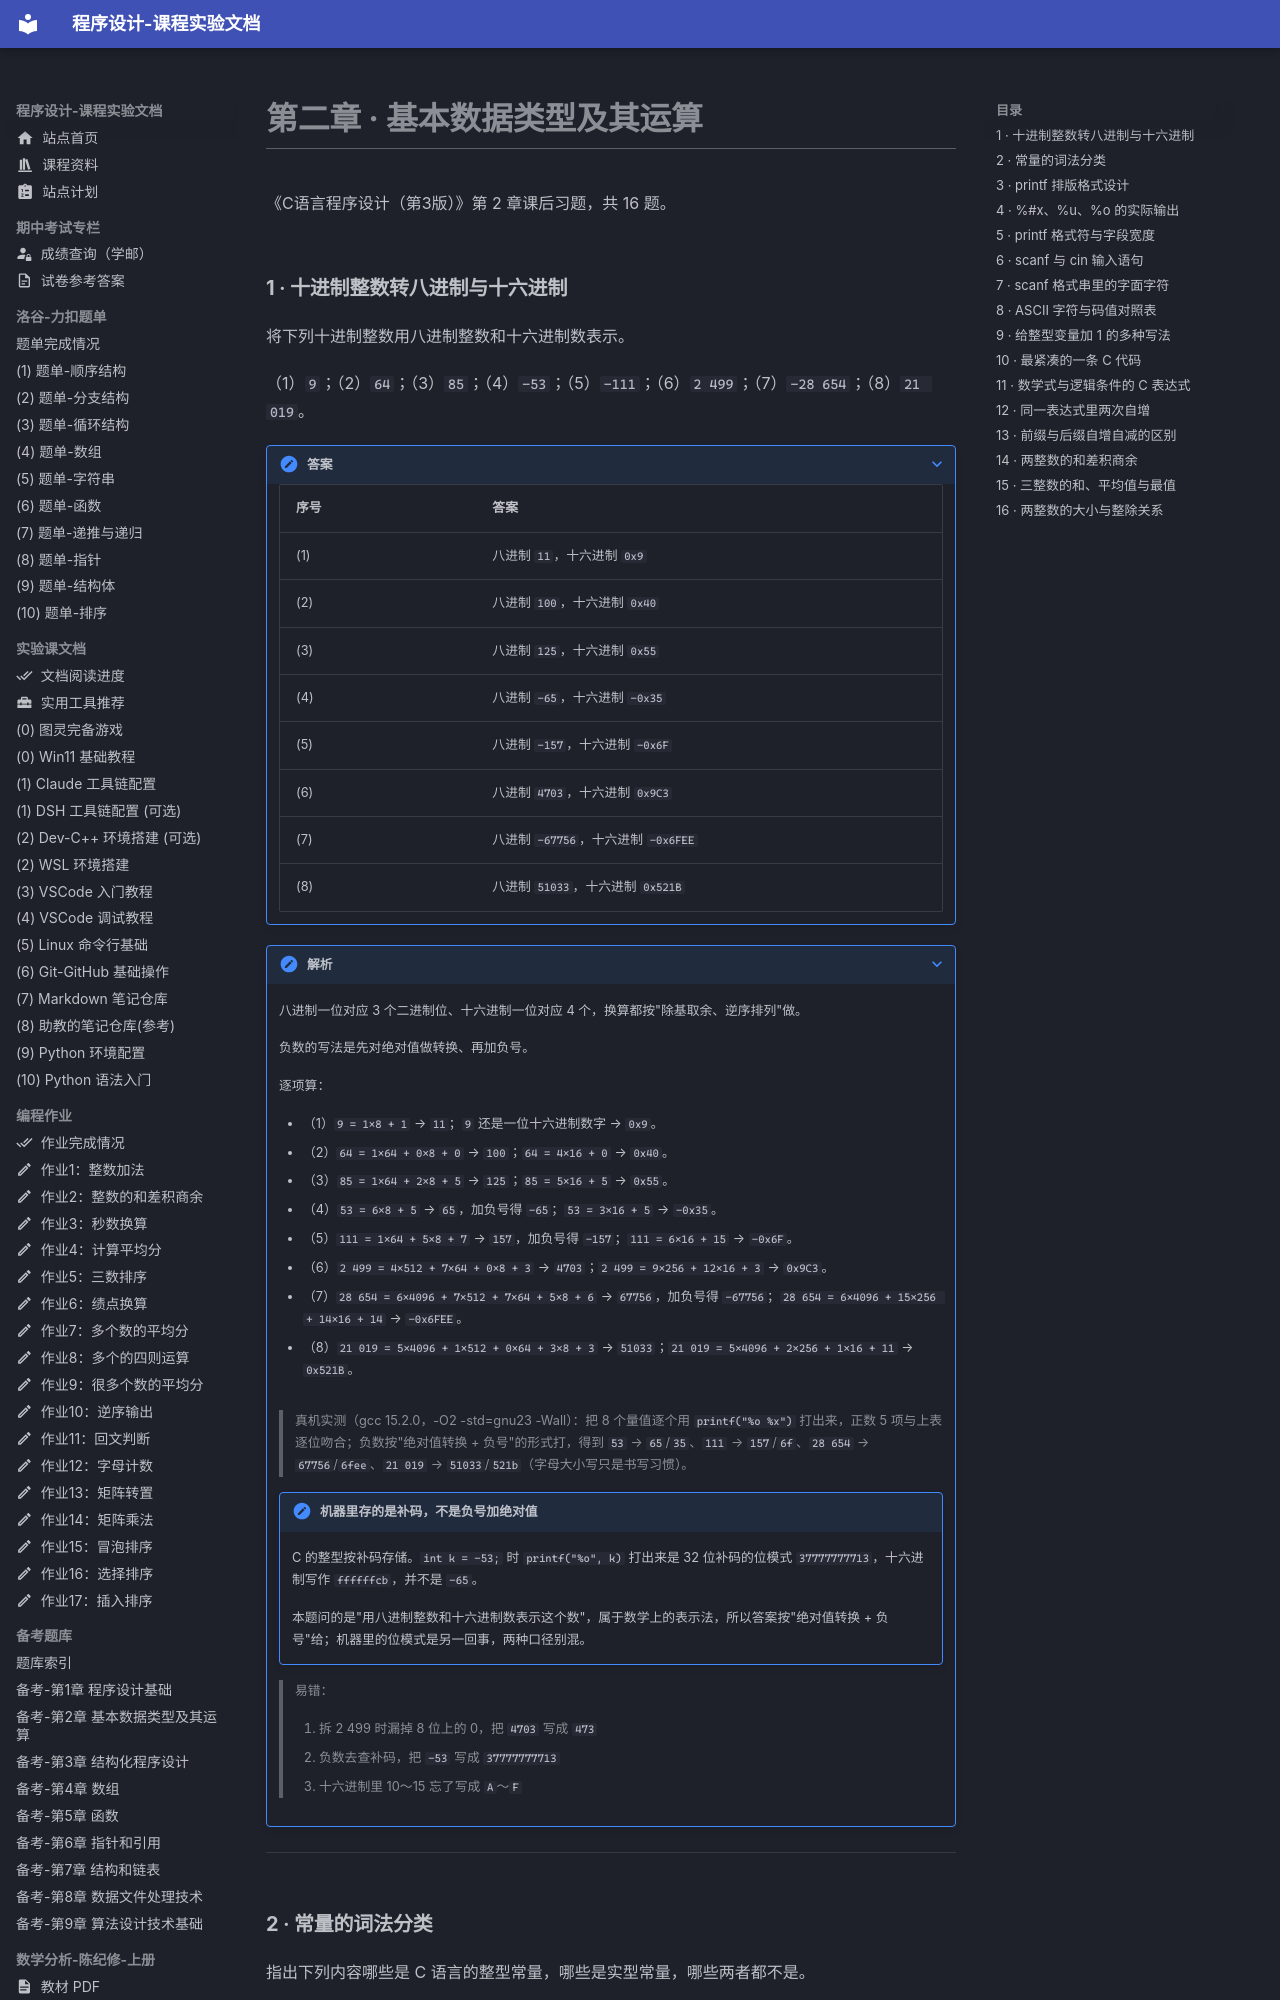

repository: EthanCaol/Mind-City-Course · page: homework-book/chapter-2/index.html · generator: mkdocs

# 第二章 · 基本数据类型及其运算

《C语言程序设计（第3版）》第 2 章课后习题，共 16 题。

### 1 · 十进制整数转八进制与十六进制

将下列十进制整数用八进制整数和十六进制数表示。

（1）`9`；（2）`64`；（3）`85`；（4）`-53`；（5）`-111`；（6）`2 499`；（7）`-28 654`；（8）`21 019`。

??? note "答案"

    | 序号 | 答案                                |
    | ---- | ----------------------------------- |
    | (1)  | 八进制 `11`，十六进制 `0x9`         |
    | (2)  | 八进制 `100`，十六进制 `0x40`       |
    | (3)  | 八进制 `125`，十六进制 `0x55`       |
    | (4)  | 八进制 `-65`，十六进制 `-0x35`      |
    | (5)  | 八进制 `-157`，十六进制 `-0x6F`     |
    | (6)  | 八进制 `4703`，十六进制 `0x9C3`     |
    | (7)  | 八进制 `-67756`，十六进制 `-0x6FEE` |
    | (8)  | 八进制 `51033`，十六进制 `0x521B`   |

??? note "解析"

    八进制一位对应 3 个二进制位、十六进制一位对应 4 个，换算都按"除基取余、逆序排列"做。

    负数的写法是先对绝对值做转换、再加负号。

    逐项算：

    - （1）`9 = 1×8 + 1` → `11`；`9` 还是一位十六进制数字 → `0x9`。
    - （2）`64 = 1×64 + 0×8 + 0` → `100`；`64 = 4×16 + 0` → `0x40`。
    - （3）`85 = 1×64 + 2×8 + 5` → `125`；`85 = 5×16 + 5` → `0x55`。
    - （4）`53 = 6×8 + 5` → `65`，加负号得 `-65`；`53 = 3×16 + 5` → `-0x35`。
    - （5）`111 = 1×64 + 5×8 + 7` → `157`，加负号得 `-157`；`111 = 6×16 + 15` → `-0x6F`。
    - （6）`2 499 = 4×512 + 7×64 + 0×8 + 3` → `4703`；`2 499 = 9×256 + 12×16 + 3` → `0x9C3`。
    - （7）`28 654 = 6×4096 + 7×512 + 7×64 + 5×8 + 6` → `67756`，加负号得 `-67756`；`28 654 = 6×4096 + 15×256 + 14×16 + 14` → `-0x6FEE`。
    - （8）`21 019 = 5×4096 + 1×512 + 0×64 + 3×8 + 3` → `51033`；`21 019 = 5×4096 + 2×256 + 1×16 + 11` → `0x521B`。

    > 真机实测（gcc 15.2.0，-O2 -std=gnu23 -Wall）：把 8 个量值逐个用 `printf("%o %x")` 打出来，正数 5 项与上表逐位吻合；负数按"绝对值转换 + 负号"的形式打，得到 `53` → `65`/`35`、`111` → `157`/`6f`、`28 654` → `67756`/`6fee`、`21 019` → `51033`/`521b`（字母大小写只是书写习惯）。

    !!! note "机器里存的是补码，不是负号加绝对值"
        C 的整型按补码存储。`int k = -53;` 时 `printf("%o", k)` 打出来是 32 位补码的位模式 `37777777713`，十六进制写作 `ffffffcb`，并不是 `-65`。

        本题问的是"用八进制整数和十六进制数表示这个数"，属于数学上的表示法，所以答案按"绝对值转换 + 负号"给；机器里的位模式是另一回事，两种口径别混。

    > 易错：
    >
    > 1. 拆 2 499 时漏掉 8 位上的 0，把 `4703` 写成 `473`
    > 2. 负数去查补码，把 `-53` 写成 `37777777713`
    > 3. 十六进制里 10～15 忘了写成 `A`～`F`

---
